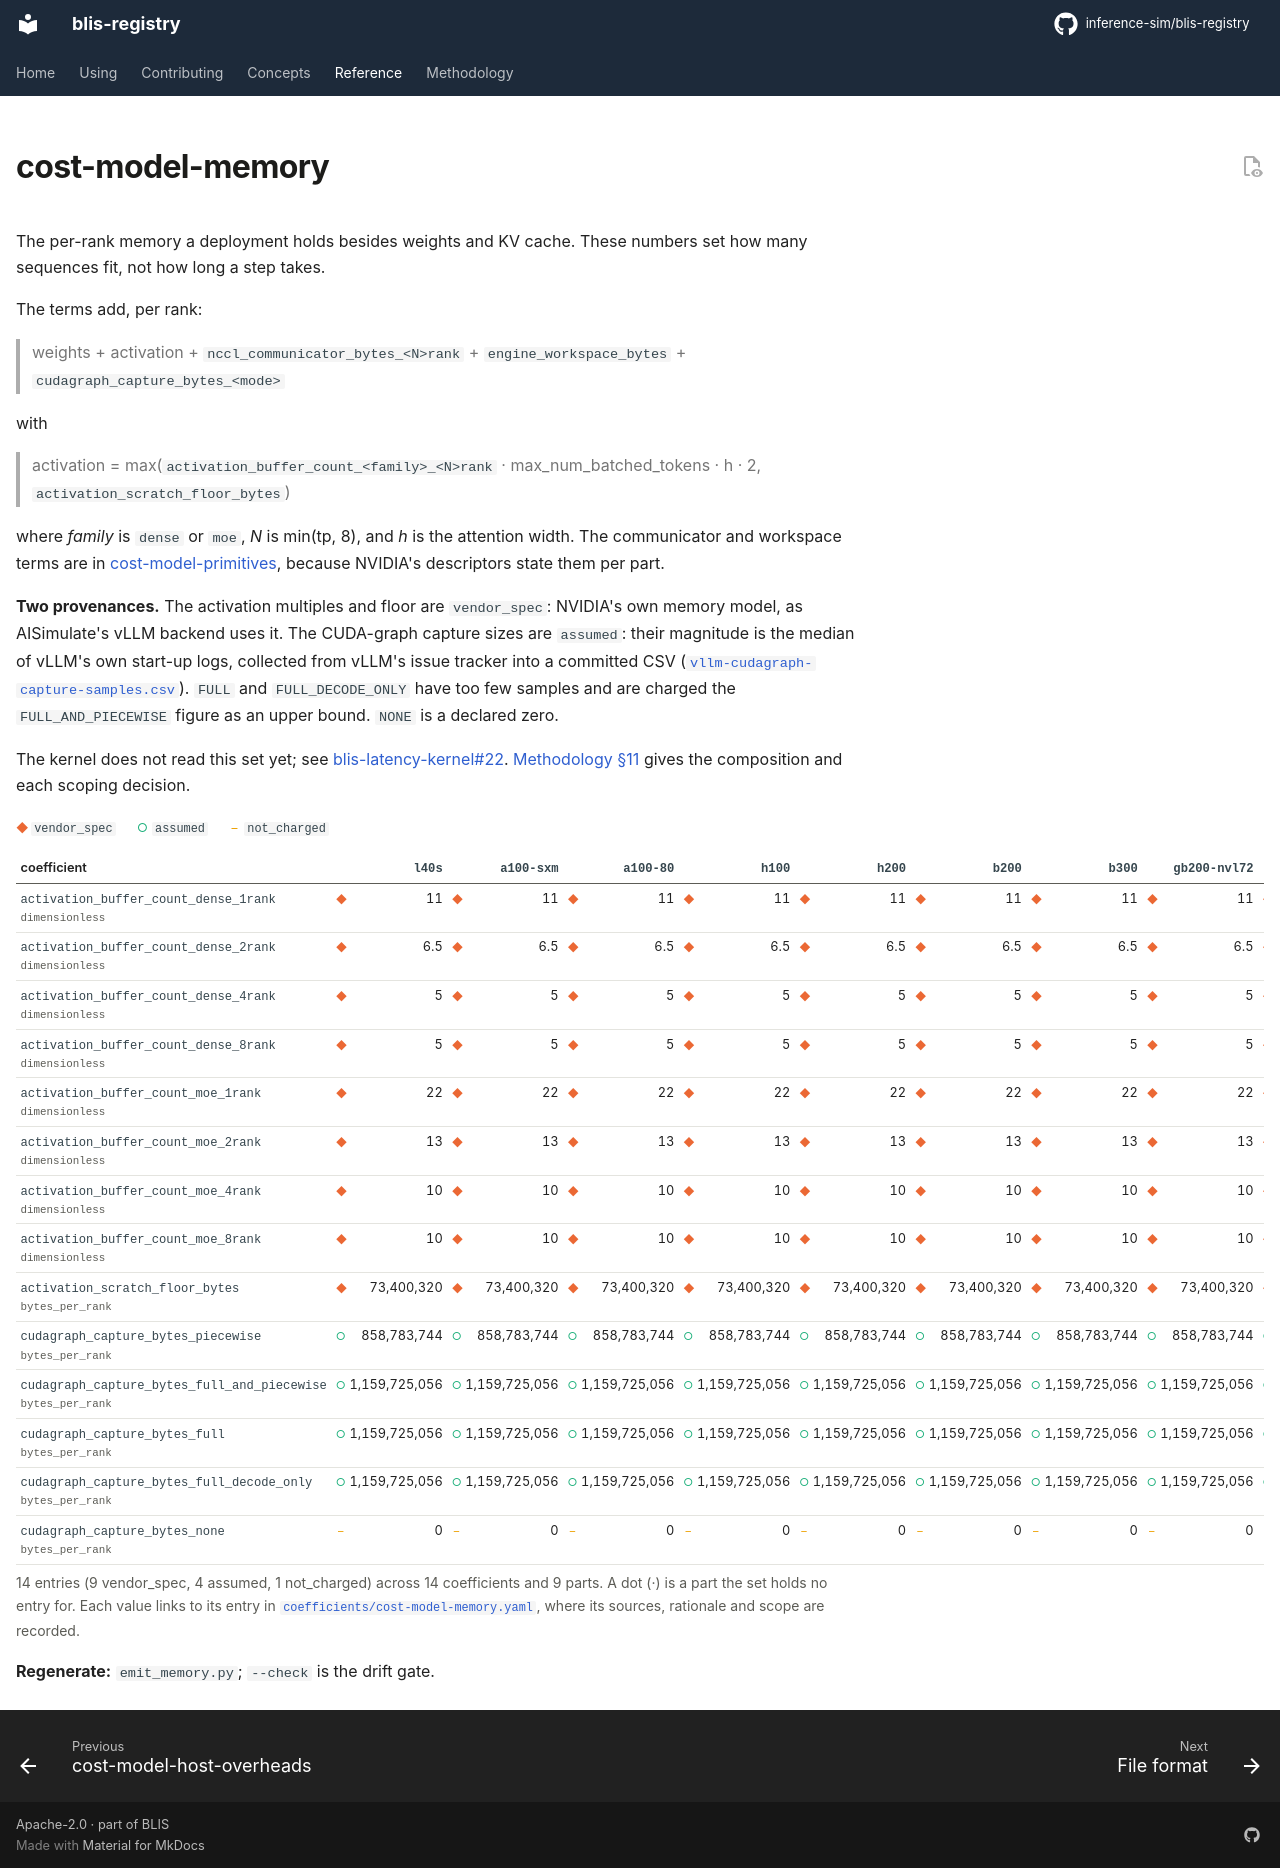

repository: inference-sim/blis-registry · page: 0.1.1/reference/sets/cost-model-memory/index.html · generator: mkdocs

---
hide:
  - navigation
  - toc
---

# cost-model-memory

The per-rank memory a deployment holds besides weights and KV cache. These numbers set
how many sequences fit, not how long a step takes.

The terms add, per rank:

> weights + activation + `nccl_communicator_bytes_<N>rank` + `engine_workspace_bytes` + `cudagraph_capture_bytes_<mode>`

with

> activation = max(`activation_buffer_count_<family>_<N>rank` · max_num_batched_tokens · h · 2, `activation_scratch_floor_bytes`)

where *family* is `dense` or `moe`, *N* is min(tp, 8), and *h* is the attention width.
The communicator and workspace terms are in
[cost-model-primitives](cost-model-primitives.md), because NVIDIA's descriptors state
them per part.

**Two provenances.** The activation multiples and floor are `vendor_spec`: NVIDIA's own
memory model, as AISimulate's vLLM backend uses it. The CUDA-graph capture sizes are
`assumed`: their magnitude is the median of vLLM's own start-up logs, collected from
vLLM's issue tracker into a committed CSV
([`vllm-cudagraph-capture-samples.csv`](../../vllm-cudagraph-capture-samples.csv)).
`FULL` and `FULL_DECODE_ONLY` have too few samples and are charged the
`FULL_AND_PIECEWISE` figure as an upper bound. `NONE` is a declared zero.

The kernel does not read this set yet; see
[blis-latency-kernel#22](https://github.com/inference-sim/blis-latency-kernel/issues/22).
[Methodology §11](../../methodology.md#11-memory-occupancy-what-composes-and-where-each-term-comes-from)
gives the composition and each scoping decision.

<!-- registry:set cost-model-memory -->

**Regenerate:** `emit_memory.py`; `--check` is the drift gate.
